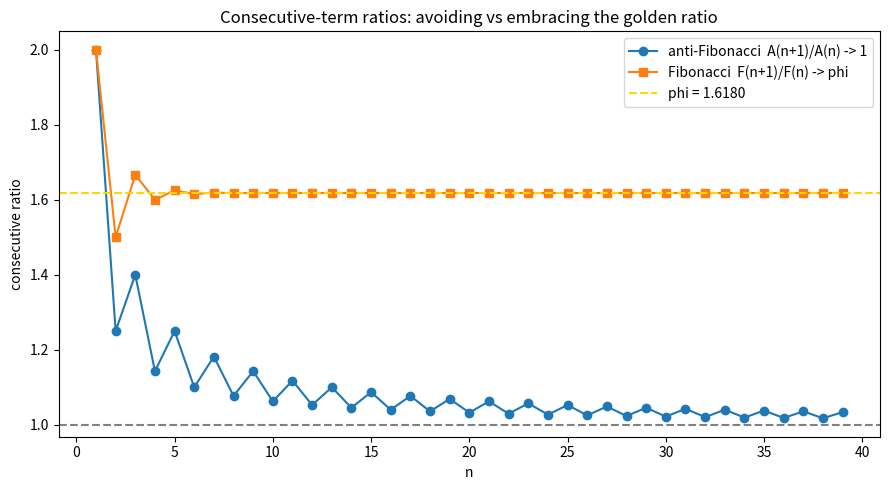

Here is the Python script that generated this plot:
import matplotlib.pyplot as plt


def anti_fib(k: int) -> int:
    return (3 * k + 2) // 2


def main() -> None:
    ns = list(range(1, 40))
    anti_ratio = [anti_fib(n + 1) / anti_fib(n) for n in ns]

    fib = [1, 1]
    while len(fib) < 42:
        fib.append(fib[-1] + fib[-2])
    fib_ratio = [fib[n + 1] / fib[n] for n in ns]

    phi = (1 + 5 ** 0.5) / 2
    plt.figure(figsize=(9, 5))
    plt.plot(ns, anti_ratio, "o-", label="anti-Fibonacci  A(n+1)/A(n) -> 1")
    plt.plot(ns, fib_ratio, "s-", label="Fibonacci  F(n+1)/F(n) -> phi")
    plt.axhline(1.0, ls="--", c="gray")
    plt.axhline(phi, ls="--", c="gold", label=f"phi = {phi:.4f}")
    plt.xlabel("n")
    plt.ylabel("consecutive ratio")
    plt.title("Consecutive-term ratios: avoiding vs embracing the golden ratio")
    plt.legend()
    plt.tight_layout()
    plt.savefig("anti_fib_ratio.png", dpi=150)
    print("saved anti_fib_ratio.png")


if __name__ == "__main__":
    main()
